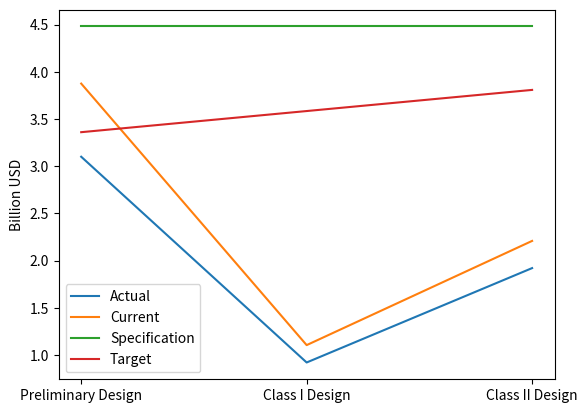
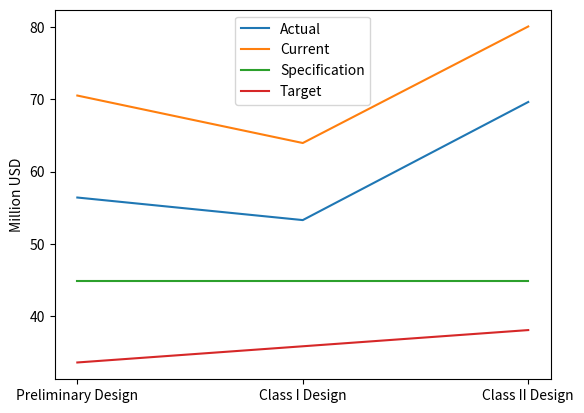
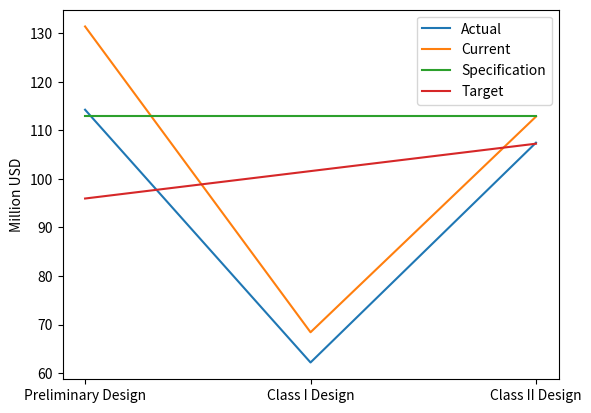

Write the Python code that produced these figures, in order.
# -*- coding: utf-8 -*-
"""
Created on Thu Jun 20 09:53:58 2019

[redacted]
"""

import numpy as np
import matplotlib.pyplot as plt
import math as m
#from mpl_toolkits.mplot3d import Axes3D

RNDACT = np.array([3.1, 0.92, 1.92])
MNAACT = np.array([114.24,62.2,107.45])
MNOACT = np.array([56.41,53.29,69.62])
RnDcont = np.array([0.25,0.2,0.15])
MnAcont = np.array([0.15,0.1,0.05])
MnOcont=np.array([0.25,0.2,0.15])
Req =np.array([4.48,112.89,44.80])

x = np.array([r'Preliminary Design', r'Class I Design', r'Class II Design'])

RNDCUR = np.multiply(RNDACT,1+RnDcont)
MNACUR = np.multiply(MNAACT,1+MnAcont)
MNOCUR = np.multiply(MNOACT,1+MnOcont)

RNDSPEC = np.ones(RNDACT.shape)*Req[0]
MNASPEC = np.ones(RNDACT.shape)*Req[1]
MNOSPEC = np.ones(RNDACT.shape)*Req[2]

RNDTAR = np.multiply(RNDSPEC,1-RnDcont)
MNATAR = np.multiply(MNASPEC,1-MnAcont)
MNOTAR = np.multiply(MNOSPEC,1-MnOcont)

plt.clf
plt.figure(1)
a = plt.plot(x,RNDACT)
c = plt.plot(x,RNDCUR)
b = plt.plot(x,RNDSPEC)
d = plt.plot(x,RNDTAR)
plt.legend(['Actual', 'Current','Specification', 'Target'],loc='best')
plt.ylabel(r'Billion USD')
plt.show()

plt.figure(2)
a = plt.plot(x,MNOACT)
c = plt.plot(x,MNOCUR)
b = plt.plot(x,MNOSPEC)
d = plt.plot(x,MNOTAR)
plt.ylabel(r'Million USD')
plt.legend(['Actual', 'Current','Specification', 'Target'],loc='best')
plt.show()

plt.figure(3)
a = plt.plot(x,MNAACT)
c = plt.plot(x,MNACUR)
b = plt.plot(x,MNASPEC)
d = plt.plot(x,MNATAR)
plt.ylabel(r'Million USD')
plt.legend(['Actual', 'Current','Specification', 'Target'],loc='best')
plt.show()


